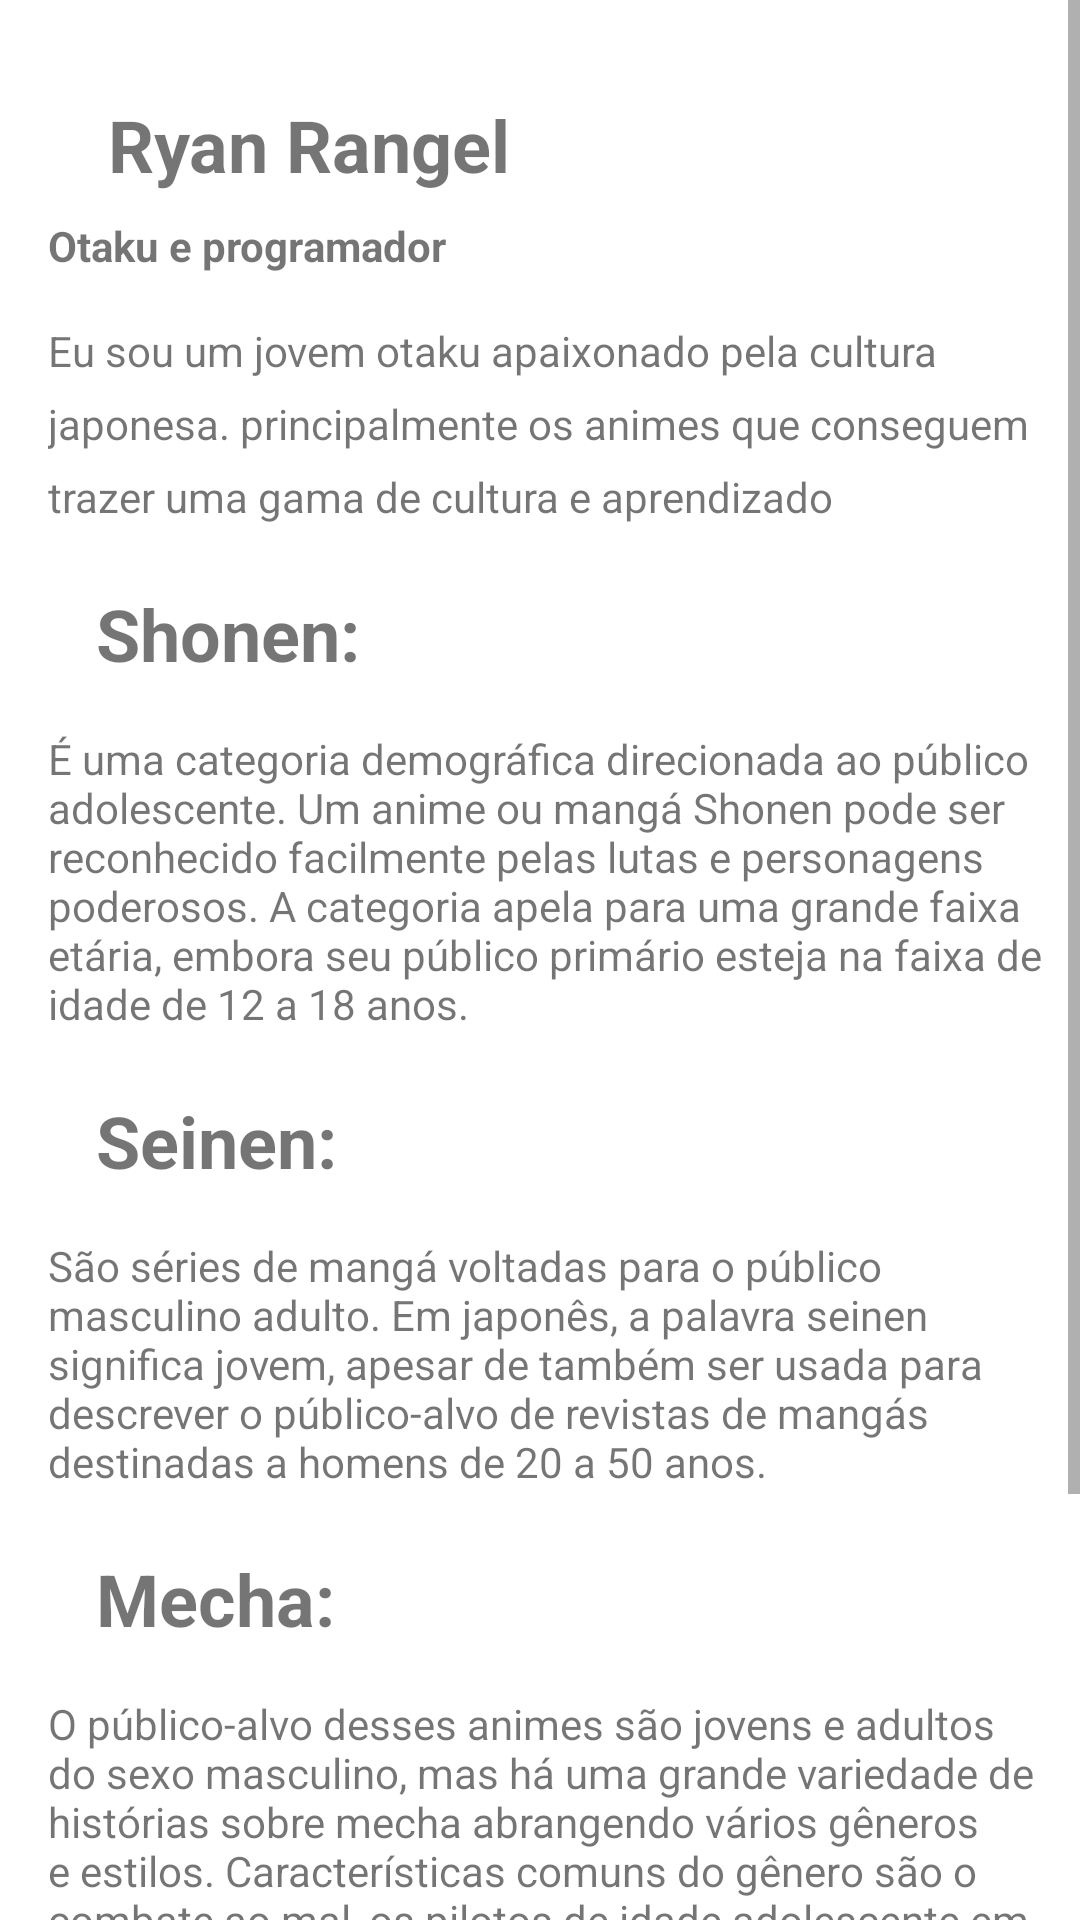

Layout XML and referenced resources for this Android screen:
<!-- AndroidManifest.xml: application theme Theme.MycurriculoAppy -->
<!-- res/layout/home_page.xml -->
<?xml version="1.0" encoding="utf-8"?>
<ScrollView
    android:layout_width="match_parent"
    android:layout_height="match_parent"
    xmlns:android="http://schemas.android.com/apk/res/android"
    xmlns:app="http://schemas.android.com/apk/res-auto"
    xmlns:tools="http://schemas.android.com/tools">

    <androidx.constraintlayout.widget.ConstraintLayout

        android:orientation="vertical"
        android:layout_width="match_parent"
        android:layout_height="match_parent">

    <TextView
        android:id="@+id/textView"
        android:layout_width="wrap_content"
        android:layout_height="wrap_content"
        android:layout_marginStart="36dp"
        android:layout_marginLeft="36dp"
        android:layout_marginTop="32dp"
        android:text="@string/nome"
        android:textSize="24sp"
        android:textStyle="bold"
        app:layout_constraintStart_toStartOf="parent"
        app:layout_constraintTop_toTopOf="parent" />

    <TextView
        android:id="@+id/textView2"
        android:layout_width="wrap_content"
        android:layout_height="wrap_content"
        android:layout_marginStart="16dp"
        android:layout_marginLeft="16dp"
        android:layout_marginTop="8dp"
        android:layout_marginEnd="8dp"
        android:layout_marginRight="8dp"
        android:text="@string/ocupação"
        android:textStyle="bold"
        app:layout_constraintEnd_toEndOf="parent"
        app:layout_constraintHorizontal_bias="0.0"
        app:layout_constraintStart_toStartOf="parent"
        app:layout_constraintTop_toBottomOf="@+id/textView" />

    <TextView
        android:id="@+id/textView3"
        android:layout_width="0dp"
        android:layout_height="wrap_content"
        android:layout_marginStart="16dp"
        android:layout_marginLeft="16dp"
        android:layout_marginTop="16dp"
        android:layout_marginEnd="16dp"
        android:layout_marginRight="16dp"
        android:lineSpacingExtra="8sp"
        android:text="@string/sobre_mim"

        app:layout_constraintEnd_toEndOf="parent"
        app:layout_constraintStart_toStartOf="parent"
        app:layout_constraintTop_toBottomOf="@+id/textView2" />

    <TextView
        android:textStyle="bold"
        android:textSize="24sp"
        android:id="@+id/textView4"
        android:layout_width="wrap_content"
        android:layout_height="wrap_content"
        android:layout_marginStart="32dp"
        android:layout_marginLeft="32dp"
        android:layout_marginTop="20dp"
        android:layout_marginEnd="8dp"
        android:layout_marginRight="8dp"
        android:text="@string/shonen"
        app:layout_constraintEnd_toEndOf="parent"
        app:layout_constraintHorizontal_bias="0.0"
        app:layout_constraintStart_toStartOf="parent"
        app:layout_constraintTop_toBottomOf="@+id/textView3" />

    <TextView
        android:id="@+id/textView5"
        android:layout_width="0dp"
        android:layout_height="wrap_content"
        android:layout_marginStart="16dp"
        android:layout_marginLeft="16dp"
        android:layout_marginTop="16dp"
        android:layout_marginEnd="8dp"
        android:layout_marginRight="8dp"
        android:text="@string/shonen_description"
        app:layout_constraintEnd_toEndOf="parent"
        app:layout_constraintHorizontal_bias="0.0"
        app:layout_constraintStart_toStartOf="parent"
        app:layout_constraintTop_toBottomOf="@+id/textView4" />

    <TextView
        android:textStyle="bold"
        android:textSize="24sp"
        android:id="@+id/textView6"
        android:layout_width="wrap_content"
        android:layout_height="wrap_content"
        android:layout_marginStart="32dp"
        android:layout_marginLeft="32dp"
        android:layout_marginTop="20dp"
        android:layout_marginEnd="8dp"
        android:layout_marginRight="8dp"
        android:text="@string/seinen"
        app:layout_constraintEnd_toEndOf="parent"
        app:layout_constraintHorizontal_bias="0.0"
        app:layout_constraintStart_toStartOf="parent"
        app:layout_constraintTop_toBottomOf="@+id/textView5" />

    <TextView
        android:id="@+id/textView7"
        android:layout_width="0dp"
        android:layout_height="wrap_content"
        android:layout_marginStart="16dp"
        android:layout_marginLeft="16dp"
        android:layout_marginTop="16dp"
        android:layout_marginEnd="8dp"
        android:layout_marginRight="8dp"
        android:text="@string/seinen_description"
        app:layout_constraintEnd_toEndOf="parent"
        app:layout_constraintHorizontal_bias="0.0"
        app:layout_constraintStart_toStartOf="parent"
        app:layout_constraintTop_toBottomOf="@+id/textView6" />

    <TextView
        android:id="@+id/textView11"
        android:layout_width="wrap_content"
        android:layout_height="wrap_content"
        android:layout_marginStart="32dp"
        android:layout_marginLeft="32dp"
        android:layout_marginTop="20dp"
        android:layout_marginEnd="8dp"
        android:layout_marginRight="8dp"
        android:text="@string/mecha"
        android:textSize="24sp"
        android:textStyle="bold"
        app:layout_constraintEnd_toEndOf="parent"
        app:layout_constraintHorizontal_bias="0.0"
        app:layout_constraintStart_toStartOf="parent"
        app:layout_constraintTop_toBottomOf="@+id/textView7" />

    <TextView
        android:id="@+id/textView12"
        android:layout_width="0dp"
        android:layout_height="wrap_content"
        android:layout_marginStart="16dp"
        android:layout_marginLeft="16dp"
        android:layout_marginTop="16dp"
        android:layout_marginEnd="8dp"
        android:layout_marginRight="8dp"
        android:text="@string/mecha_descripition"
        app:layout_constraintEnd_toEndOf="parent"
        app:layout_constraintHorizontal_bias="0.0"
        app:layout_constraintStart_toStartOf="parent"
        app:layout_constraintTop_toBottomOf="@+id/textView11" />

    <TextView
        android:textSize="24sp"
        android:textStyle="bold"
        android:id="@+id/textView13"
        android:layout_width="wrap_content"
        android:layout_height="wrap_content"
        android:layout_marginStart="32dp"
        android:layout_marginLeft="32dp"
        android:layout_marginTop="20dp"
        android:layout_marginEnd="8dp"
        android:layout_marginRight="8dp"
        android:text="@string/shoujo"
        app:layout_constraintEnd_toEndOf="parent"
        app:layout_constraintHorizontal_bias="0.0"
        app:layout_constraintStart_toStartOf="parent"
        app:layout_constraintTop_toBottomOf="@+id/textView12" />

    <TextView
        android:id="@+id/textView14"
        android:layout_width="wrap_content"
        android:layout_height="wrap_content"
        android:layout_marginStart="16dp"
        android:layout_marginLeft="16dp"
        android:layout_marginTop="16dp"
        android:layout_marginEnd="8dp"
        android:layout_marginRight="8dp"
        android:text="@string/shoujo_descripition"
        app:layout_constraintEnd_toEndOf="parent"
        app:layout_constraintHorizontal_bias="0.0"
        app:layout_constraintStart_toStartOf="parent"
        app:layout_constraintTop_toBottomOf="@+id/textView13" />


</androidx.constraintlayout.widget.ConstraintLayout>
</ScrollView>
<!-- resources referenced by this layout -->
<resources>
  <string name="mecha">Mecha:</string>
  <string name="mecha_descripition">O público-alvo desses animes são jovens e adultos do sexo masculino, mas há uma grande variedade de histórias sobre mecha abrangendo vários gêneros e estilos. Características comuns do gênero são o combate ao mal, os pilotos de idade adolescente em profusão e o uso de gritos e bordões para controlar os mechas.</string>
  <string name="nome">Ryan Rangel</string>
  <string name="seinen">Seinen:</string>
  <string name="seinen_description">São séries de mangá voltadas para o público masculino adulto. Em japonês, a palavra seinen significa jovem, apesar de também ser usada para descrever o público-alvo de revistas de mangás destinadas a homens de 20 a 50 anos.</string>
  <string name="shonen">Shonen:</string>
  <string name="shonen_description">É uma categoria demográfica direcionada ao público adolescente. Um anime ou mangá Shonen pode ser reconhecido facilmente pelas lutas e personagens poderosos. A categoria apela para uma grande faixa etária, embora seu público primário esteja na faixa de idade de 12 a 18 anos.</string>
  <string name="shoujo">Shoujo:</string>
  <string name="shoujo_descripition">é um tipo de mangá comercializado para o público adolescente feminino (normalmente entre as idades de 12 a 18 anos). O nome latinizado de 少女 (shōjo), literalmente significa pequena garota.</string>
  <string name="sobre_mim">Eu sou um jovem otaku apaixonado pela cultura japonesa. principalmente os animes que conseguem trazer uma gama de cultura e aprendizado</string>
  <style name="Theme.MycurriculoAppy" parent="Theme.MaterialComponents.DayNight.DarkActionBar">
          
          <item name="colorPrimary">@color/purple_500</item>
          <item name="colorPrimaryVariant">@color/purple_700</item>
          <item name="colorOnPrimary">@color/white</item>
          
          <item name="colorSecondary">@color/teal_200</item>
          <item name="colorSecondaryVariant">@color/teal_700</item>
          <item name="colorOnSecondary">@color/black</item>
          
          <item name="android:statusBarColor" tools:targetApi="l">?attr/colorPrimaryVariant</item>
          
      </style>
  <color name="purple_500">#FF6200EE</color>
  <color name="purple_700">#FF3700B3</color>
  <color name="white">#FFFFFFFF</color>
  <color name="teal_200">#FF03DAC5</color>
  <color name="teal_700">#FF018786</color>
  <color name="black">#FF000000</color>
</resources>
